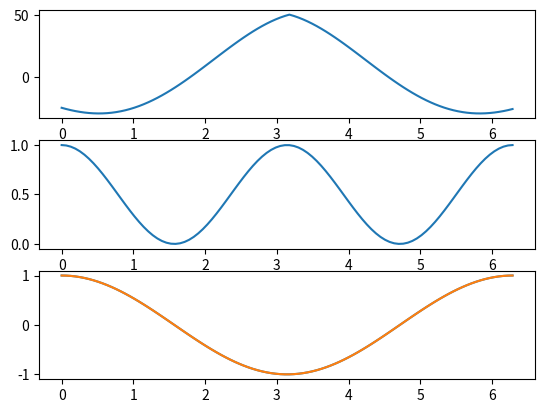

Write Python code to recreate this figure.
import numpy as np
import matplotlib.pyplot as plt

x = np.linspace(0, 2*np.pi, 100)
y = np.cos(x)
z = np.cos(x)

ccf = np.correlate(y, z, mode = 'same')
ccc = y*z-y.shape[0]*y.mean()*z.mean()/((y.shape[0]-1)*np.std(y)*np.std(z))

idx = np.argmax(np.abs(ccc))

#ccc /= ccc[idx]

plt.subplot(3,1,1)
plt.plot(x,ccf)

plt.subplot(3,1,2)
plt.plot(x,ccc)

plt.subplot(3,1,3)
plt.plot(x,y)
plt.plot(x,z)

plt.show()
